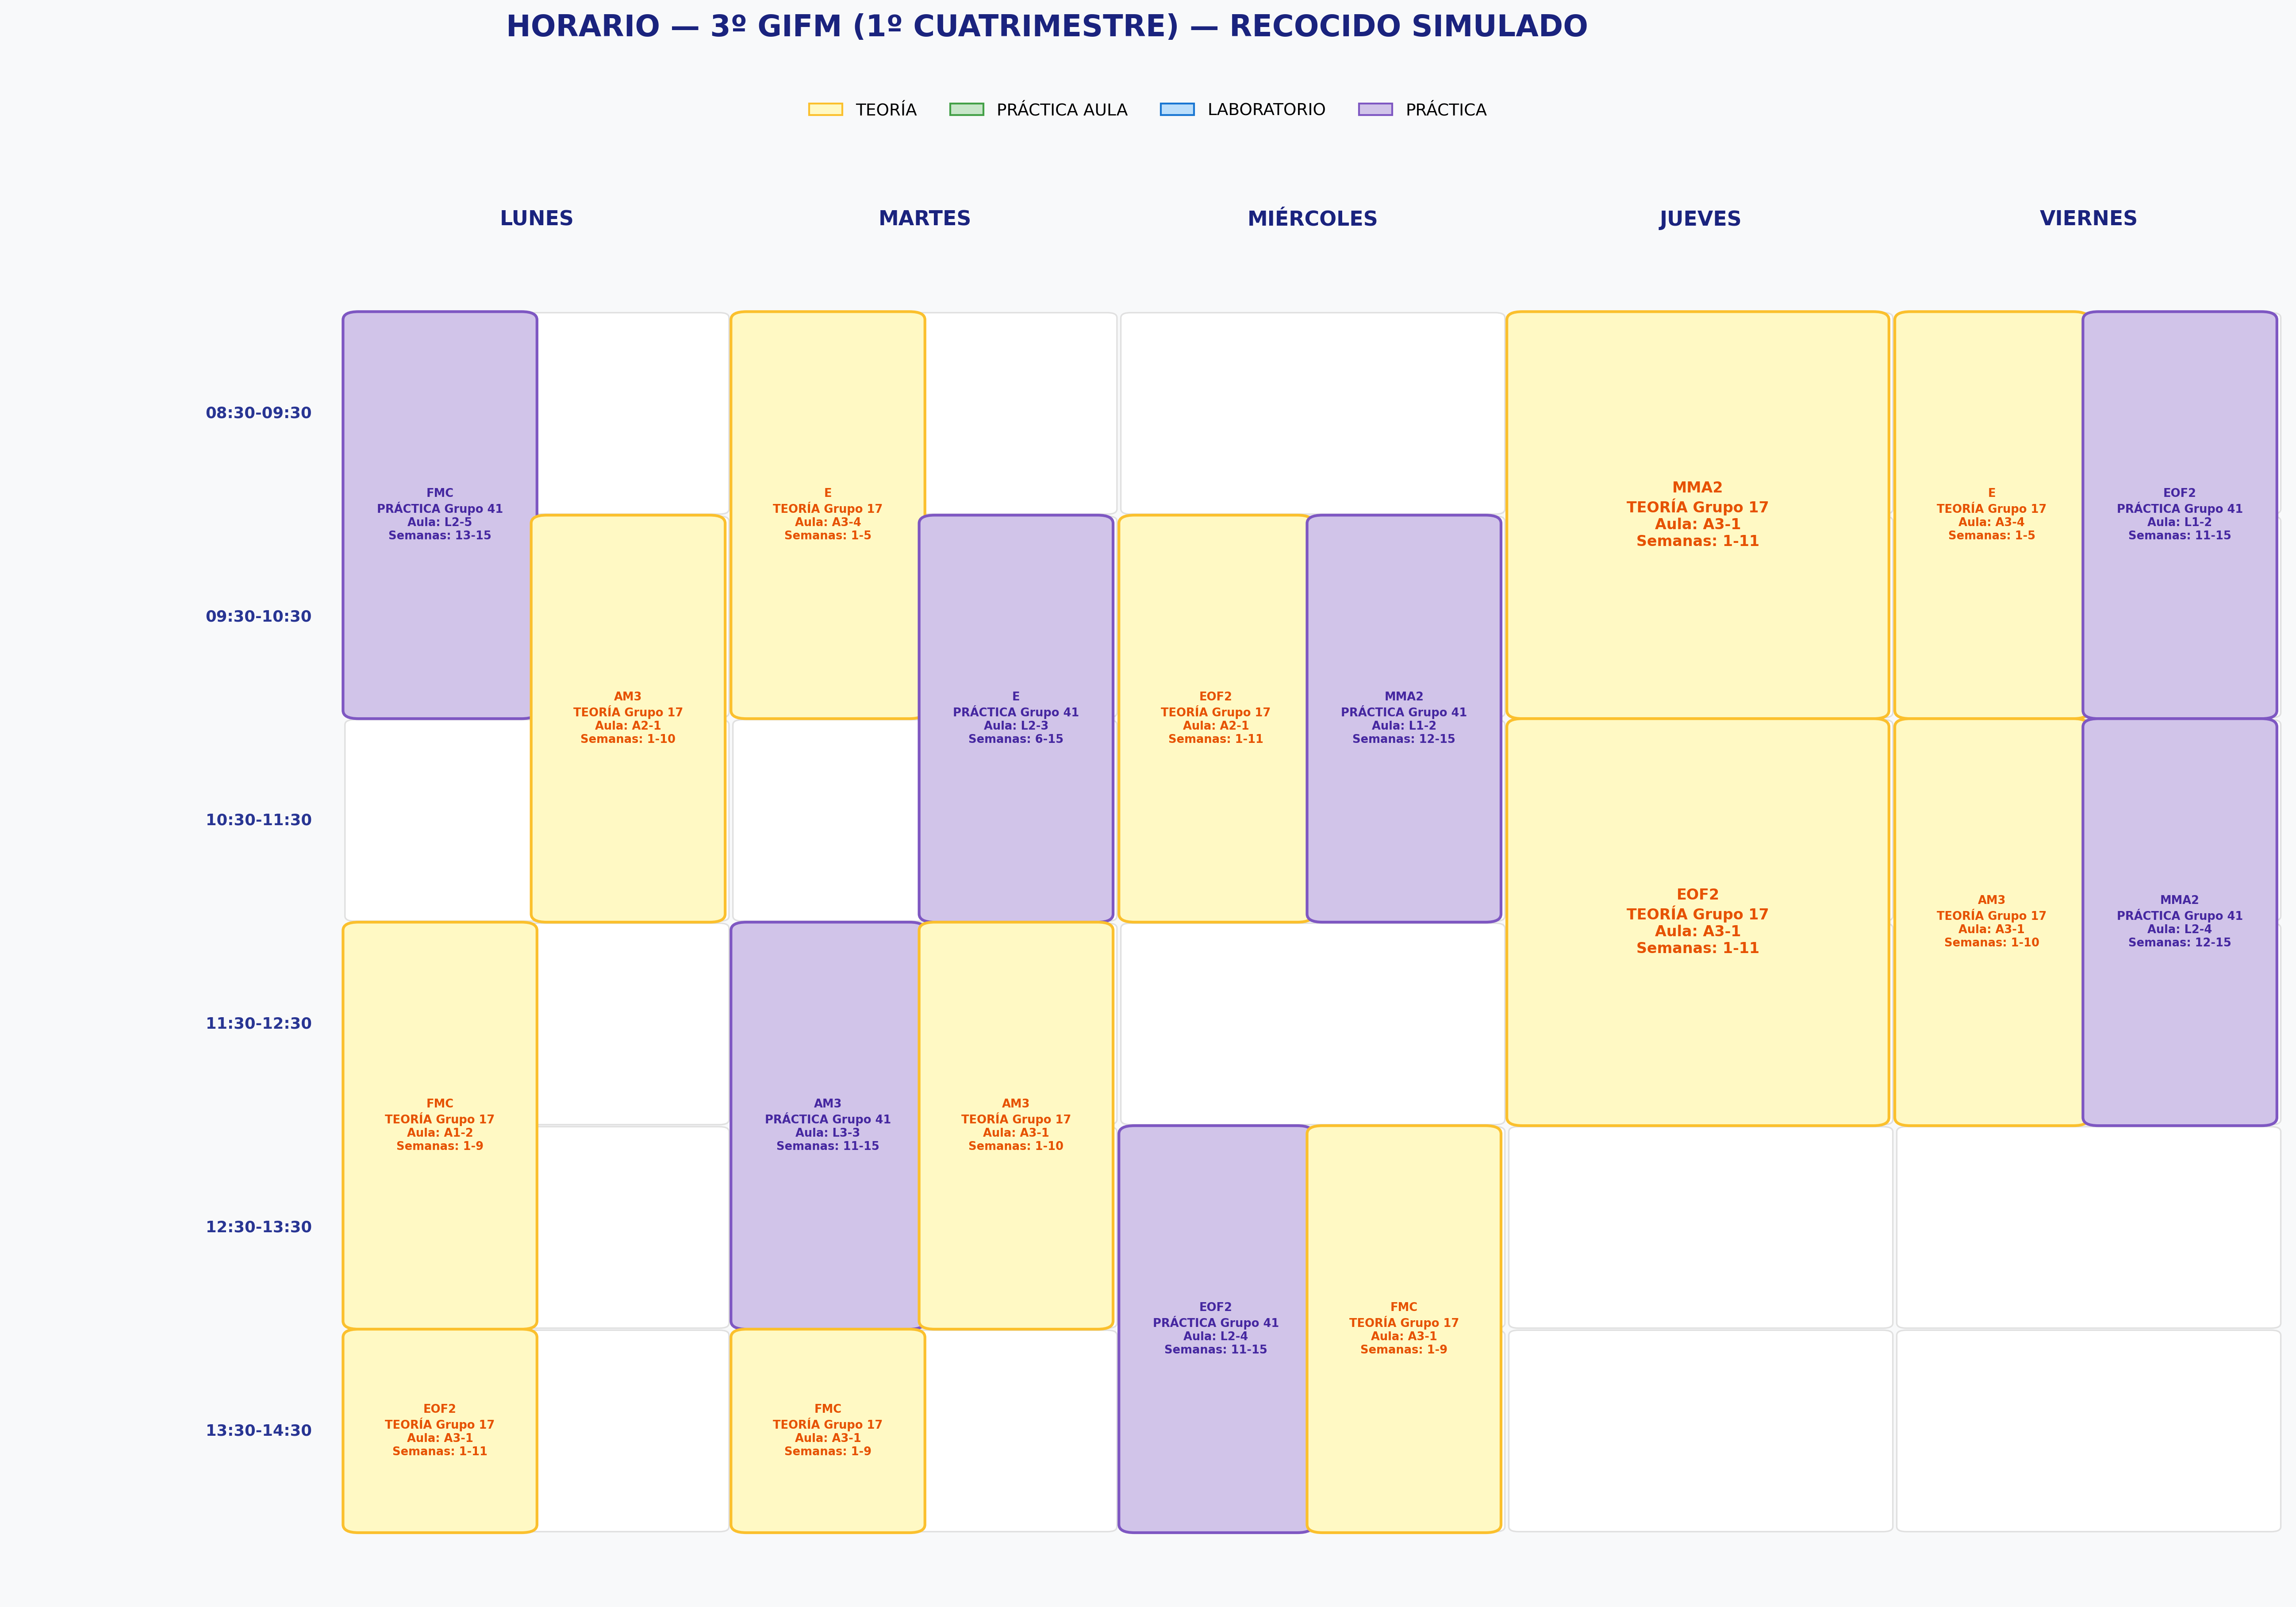

The data file committed next to this chart (first rows):
Slot, Sesion, Sesion_original, Asignatura, Tipo, Grupo, Dia, Hora, Duracion, Duracion_horas, Aula, Profesor, Semanas_activas, tipo_aula_requerida, num_alumnos
0, C3Q1_06_B1_FILA5, C3Q1_06, FMC, practica, 41, Lunes, 08:30-10:30, 2h, 2, L2-5, Juan Miguel Gil de la Fe, 13-15, Laboratorio, 22
1, C3Q1_04_B1_FILA3, C3Q1_04, AM3, teoria, 17, Lunes, 09:30-11:30, 2h, 2, A2-1, Isaac Alvarez Romero, 1-10, Teoria, 24
3, C3Q1_01_B2_FILA0, C3Q1_01, FMC, teoria, 17, Lunes, 11:30-13:30, 2h, 2, A1-2, Juan Miguel Gil de la Fe, 1-9, Teoria, 22
5, C3Q1_02_B3_FILA1, C3Q1_02, EOF2, teoria, 17, Lunes, 13:30-14:30, 1h, 1, A3-1, Antonio Alejandro Valido Flores, 1-11, Teoria, 16
6, C3Q1_05_B2_FILA4, C3Q1_05, E, teoria, 17, Martes, 08:30-10:30, 2h, 2, A3-4, Ángelo Santana Del Pino, 1-5, Teoria, 24
7, C3Q1_10_B1_FILA9, C3Q1_10, E, practica, 41, Martes, 09:30-11:30, 2h, 2, L2-3, Angelo Santana del Pino, 6-15, Laboratorio, 22
9, C3Q1_09_B1_FILA8, C3Q1_09, AM3, practica, 41, Martes, 11:30-13:30, 2h, 2, L3-3, Isaac Alvarez Romero, 11-15, Laboratorio, 22
9, C3Q1_04_B3_FILA3, C3Q1_04, AM3, teoria, 17, Martes, 11:30-13:30, 2h, 2, A3-1, Isaac Alvarez Romero, 1-10, Teoria, 24
11, C3Q1_01_B3_FILA0, C3Q1_01, FMC, teoria, 17, Martes, 13:30-14:30, 1h, 1, A3-1, Juan Miguel Gil de la Fe, 1-9, Teoria, 22
13, C3Q1_02_B2_FILA1, C3Q1_02, EOF2, teoria, 17, Miércoles, 09:30-11:30, 2h, 2, A2-1, Antonio Alejandro Valido Flores, 1-11, Teoria, 16
13, C3Q1_08_B1_FILA7, C3Q1_08, MMA2, practica, 41, Miércoles, 09:30-11:30, 2h, 2, L1-2, Albert Oliver Serra, 12-15, Laboratorio, 22
16, C3Q1_07_B1_FILA6, C3Q1_07, EOF2, practica, 41, Miércoles, 12:30-14:30, 2h, 2, L2-4, Antonio Alejandro Valido Flores, 11-15, Laboratorio, 22
16, C3Q1_01_B1_FILA0, C3Q1_01, FMC, teoria, 17, Miércoles, 12:30-14:30, 2h, 2, A3-1, Juan Miguel Gil de la Fe, 1-9, Teoria, 22
18, C3Q1_03_B1_FILA2, C3Q1_03, MMA2, teoria, 17, Jueves, 08:30-10:30, 2h, 2, A3-1, Albert Oliver Serra, 1-11, Teoria, 16
20, C3Q1_02_B1_FILA1, C3Q1_02, EOF2, teoria, 17, Jueves, 10:30-12:30, 2h, 2, A3-1, Antonio Alejandro Valido Flores, 1-11, Teoria, 16
24, C3Q1_05_B1_FILA4, C3Q1_05, E, teoria, 17, Viernes, 08:30-10:30, 2h, 2, A3-4, Ángelo Santana Del Pino, 1-5, Teoria, 24
24, C3Q1_07_B2_FILA6, C3Q1_07, EOF2, practica, 41, Viernes, 08:30-10:30, 2h, 2, L1-2, Antonio Alejandro Valido Flores, 11-15, Laboratorio, 22
26, C3Q1_04_B2_FILA3, C3Q1_04, AM3, teoria, 17, Viernes, 10:30-12:30, 2h, 2, A3-1, Isaac Alvarez Romero, 1-10, Teoria, 24
26, C3Q1_08_B2_FILA7, C3Q1_08, MMA2, practica, 41, Viernes, 10:30-12:30, 2h, 2, L2-4, Albert Oliver Serra, 12-15, Laboratorio, 22
